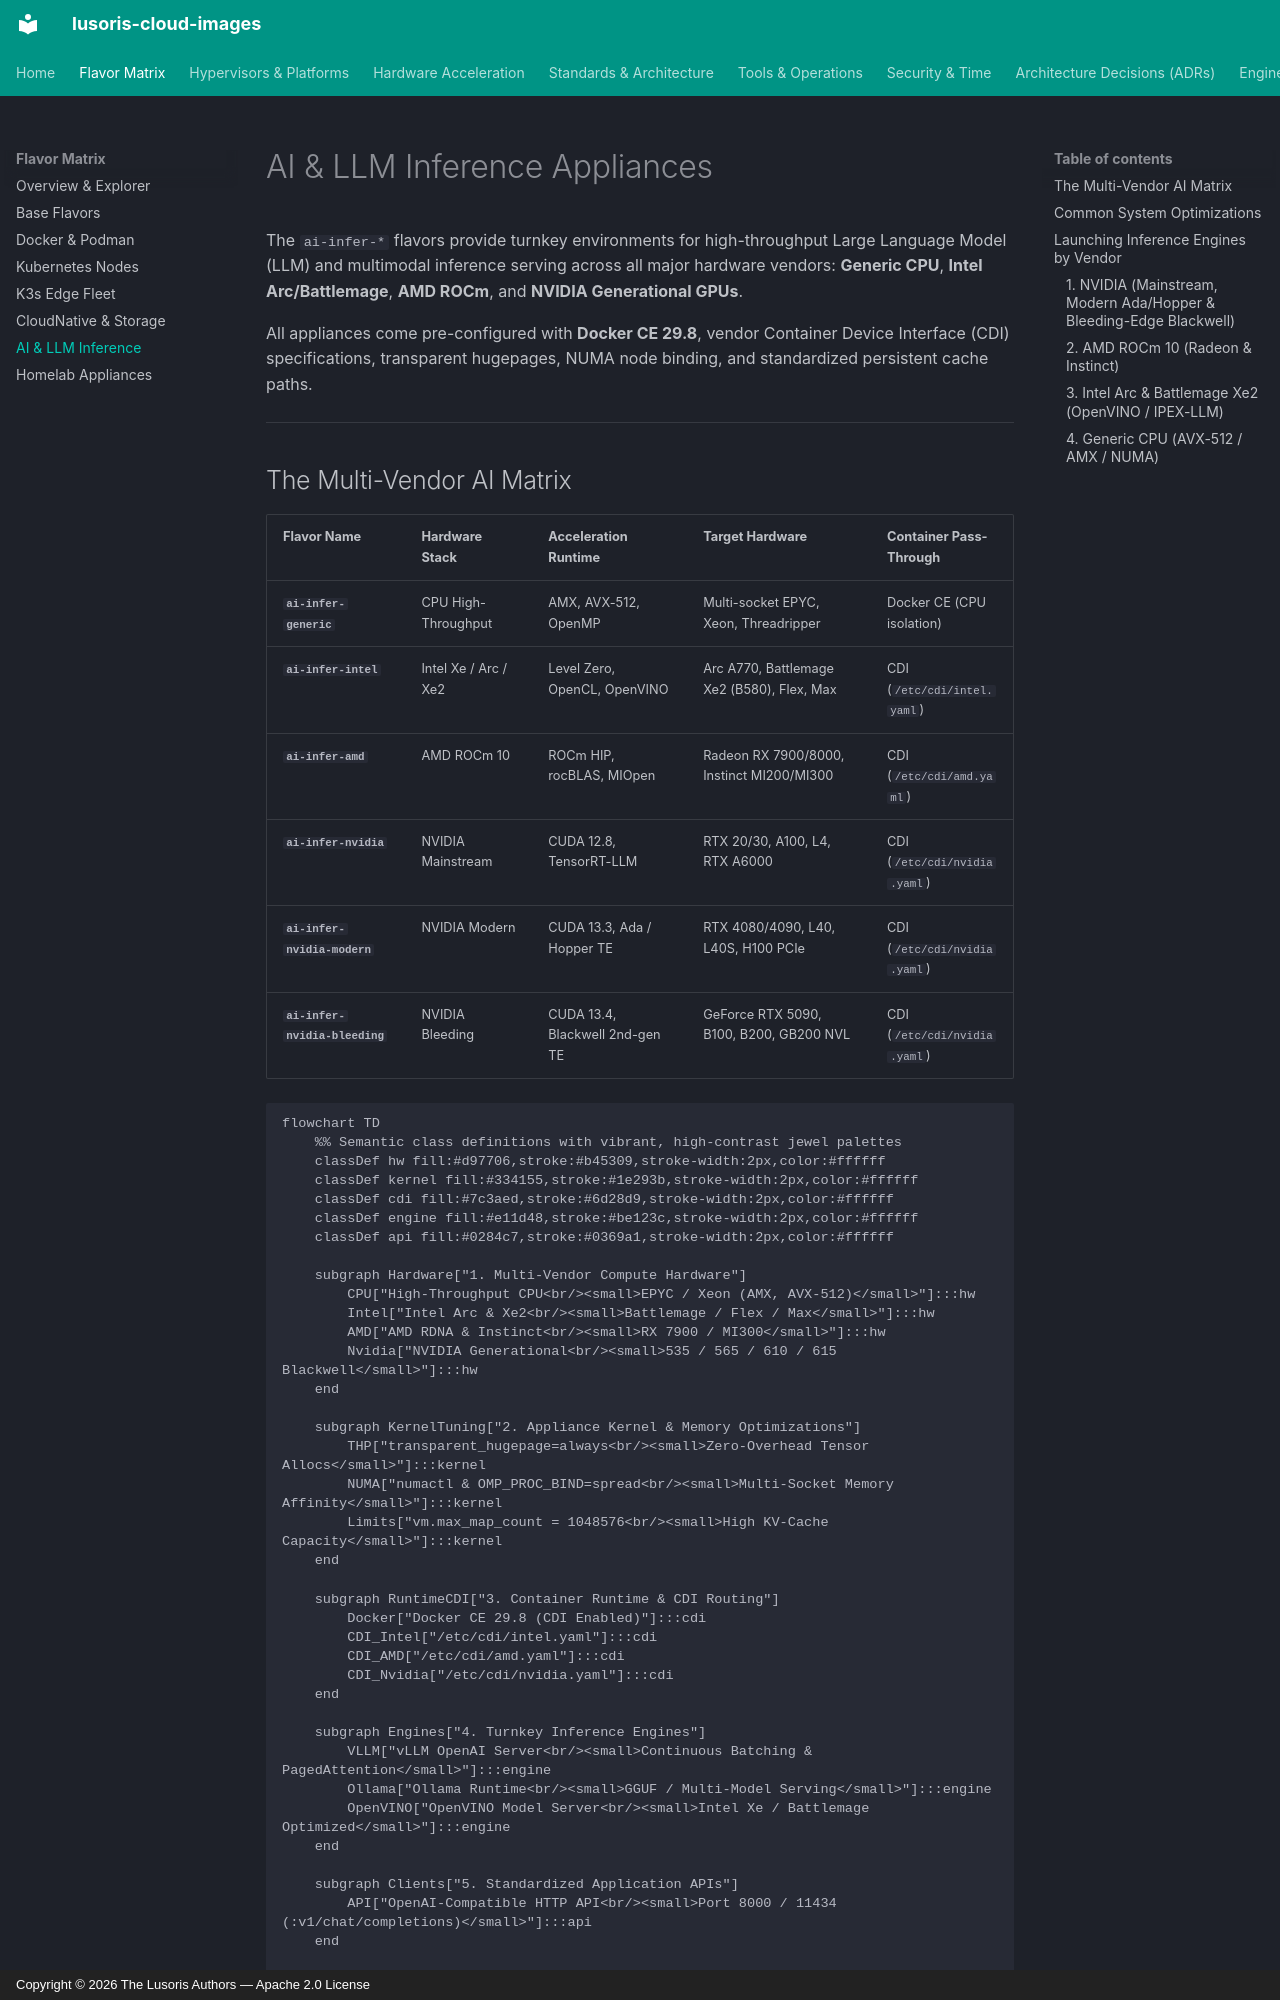

repository: lusoris/lusoris-cloud-images · page: flavors/ai-infer/index.html · generator: mkdocs · copyright: Copyright © 2026 The Lusoris Authors — Apache 2.0 License

# AI & LLM Inference Appliances

The `ai-infer-*` flavors provide turnkey environments for high-throughput Large Language Model (LLM) and multimodal inference serving across all major hardware vendors: **Generic CPU**, **Intel Arc/Battlemage**, **AMD ROCm**, and **NVIDIA Generational GPUs**.

All appliances come pre-configured with **Docker CE 29.8**, vendor Container Device Interface (CDI) specifications, transparent hugepages, NUMA node binding, and standardized persistent cache paths.

---
